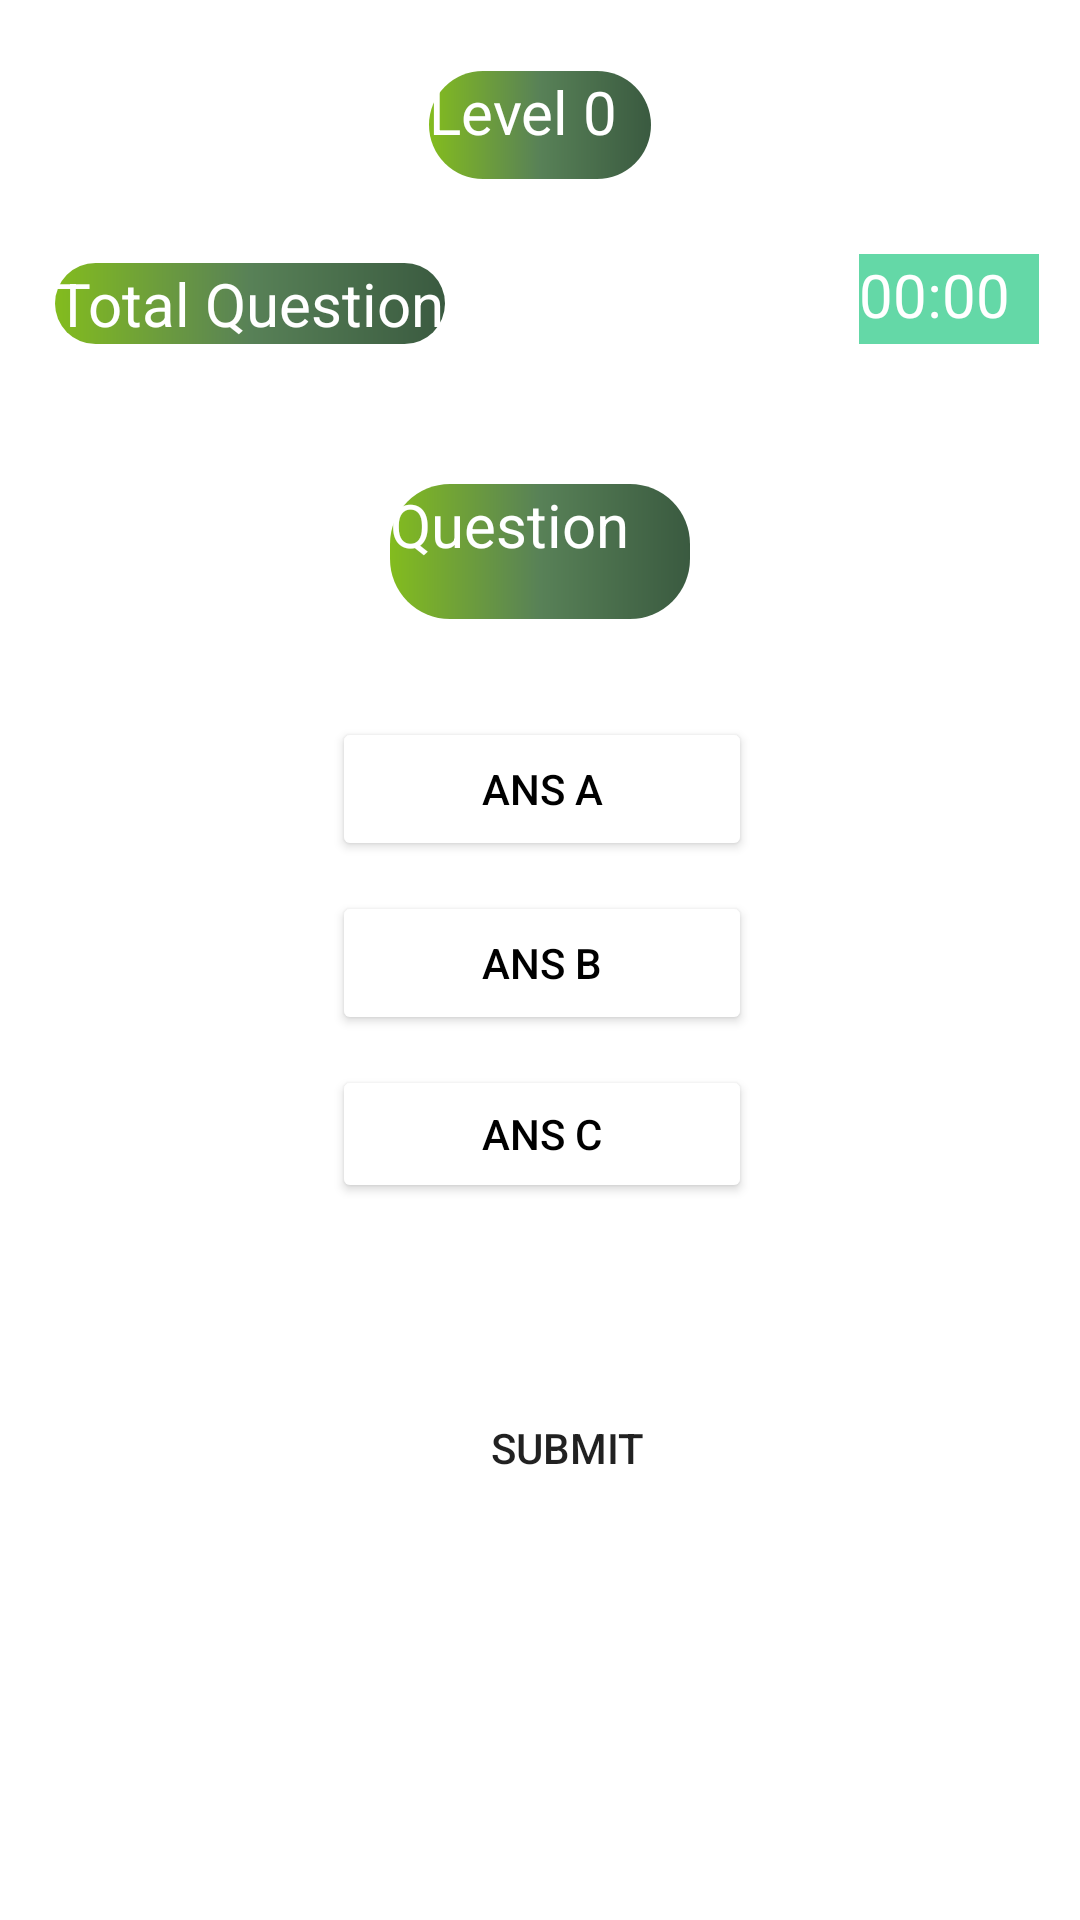

This screen was rendered from an Android layout file. Write that file and the resources it references.
<!-- AndroidManifest.xml: application theme Theme.Kid_Game -->
<!-- res/layout/activity_level1.xml -->
<?xml version="1.0" encoding="utf-8"?>
<androidx.constraintlayout.widget.ConstraintLayout xmlns:android="http://schemas.android.com/apk/res/android"
    xmlns:app="http://schemas.android.com/apk/res-auto"
    xmlns:tools="http://schemas.android.com/tools"
    android:layout_width="match_parent"
    android:layout_height="match_parent"
    tools:context=".Level1"
    android:background="@drawable/kid1">


    <TextView
        android:id="@+id/idLevel"
        android:layout_width="74dp"
        android:layout_height="36dp"
        android:textColor="@color/white"
        android:text="Level 0"
        android:background="@drawable/round_textview"
        android:textSize="20sp"
        app:layout_constraintBottom_toBottomOf="parent"
        app:layout_constraintEnd_toEndOf="parent"
        app:layout_constraintStart_toStartOf="parent"
        app:layout_constraintTop_toTopOf="parent"
        app:layout_constraintVertical_bias="0.039" />

    <TextView
        android:id="@+id/idTotalQ"
        android:layout_width="wrap_content"
        android:layout_height="wrap_content"
        android:background="@drawable/round_textview"
        android:text="Total Question"
        android:textSize="20sp"
        android:textColor="@color/white"
        app:layout_constraintBottom_toBottomOf="parent"
        app:layout_constraintEnd_toStartOf="@+id/idTimer"
        app:layout_constraintHorizontal_bias="0.118"
        app:layout_constraintStart_toStartOf="parent"
        app:layout_constraintTop_toTopOf="parent"
        app:layout_constraintVertical_bias="0.143" />

    <TextView
        android:id="@+id/idQuestion"
        android:layout_width="100dp"
        android:layout_height="45dp"
        android:background="@drawable/round_textview"
        android:textColor="@color/white"
        android:text="Question"
        android:textSize="20sp"
        app:layout_constraintBottom_toBottomOf="parent"
        app:layout_constraintEnd_toEndOf="parent"
        app:layout_constraintStart_toStartOf="parent"
        app:layout_constraintTop_toBottomOf="@+id/idLevel"
        app:layout_constraintVertical_bias="0.19" />

    <TextView
        android:id="@+id/idTimer"
        android:layout_width="60dp"
        android:layout_height="30dp"
        android:background="@color/MediumAquamarine"
        android:text="00:00"
        android:textColor="@color/white"
        android:textSize="20sp"

        app:layout_constraintBottom_toBottomOf="parent"
        app:layout_constraintEnd_toEndOf="parent"
        app:layout_constraintHorizontal_bias="0.954"
        app:layout_constraintStart_toStartOf="parent"
        app:layout_constraintTop_toTopOf="parent"
        app:layout_constraintVertical_bias="0.139" />


    <LinearLayout
        android:id="@+id/idLinearLayout"
        android:layout_width="149dp"
        android:layout_height="172dp"
        android:layout_centerInParent="true"
        android:layout_centerHorizontal="true"

        android:orientation="vertical"
        app:layout_constraintBottom_toBottomOf="parent"
        app:layout_constraintEnd_toEndOf="parent"
        app:layout_constraintStart_toStartOf="parent"
        app:layout_constraintTop_toTopOf="parent">

        <Button
            android:id="@+id/idansA"
            android:layout_width="140dp"
            android:layout_height="wrap_content"

            android:layout_margin="5dp"
            android:backgroundTint="@color/white"
            android:text="Ans A"
            android:textColor="@color/black" />

        <Button
            android:id="@+id/idansB"
            android:layout_width="140dp"
            android:layout_height="wrap_content"
            android:layout_margin="5dp"
            android:backgroundTint="@color/white"
            android:text="Ans B"
            android:textColor="@color/black" />

        <Button
            android:id="@+id/idansC"
            android:layout_width="140dp"
            android:layout_height="wrap_content"
            android:layout_margin="5dp"
            android:backgroundTint="@color/white"
            android:text="Ans C"
            android:textColor="@color/black" />


    </LinearLayout>

    <Button
        android:id="@+id/idSubmit"
        android:layout_width="wrap_content"
        android:layout_height="wrap_content"
        android:background="@drawable/rounded"
        android:text="Submit"
        app:layout_constraintBottom_toBottomOf="parent"
        app:layout_constraintEnd_toEndOf="parent"
        app:layout_constraintHorizontal_bias="0.533"
        app:layout_constraintStart_toStartOf="parent"
        app:layout_constraintTop_toTopOf="parent"
        app:layout_constraintVertical_bias="0.775" />

</androidx.constraintlayout.widget.ConstraintLayout>
<!-- resources referenced by this layout -->
<resources>
  <color name="MediumAquamarine">#64D8A7</color>
  <color name="black">#FF000000</color>
  <color name="white">#FFFFFFFF</color>
  <!-- drawable round_textview (drawable) -->
  <?xml version="1.0" encoding="utf-8"?>
  <shape xmlns:android="http://schemas.android.com/apk/res/android"  android:shape="rectangle">
  
      <corners android:radius="20dp"/>
      <gradient
          android:startColor="#83BC1E"
          android:centerColor="#588157"
          android:endColor="#3a5a40"
          android:type="linear" />
  </shape>
  <style name="Theme.Kid_Game" parent="Theme.MaterialComponents.DayNight.NoActionBar">
          
          <item name="colorPrimary">@color/purple_500</item>
          <item name="colorPrimaryVariant">@color/purple_700</item>
          <item name="colorOnPrimary">@color/white</item>
          
          <item name="colorSecondary">@color/teal_200</item>
          <item name="colorSecondaryVariant">@color/teal_700</item>
          <item name="colorOnSecondary">@color/black</item>
          
          <item name="android:statusBarColor" tools:targetApi="l">?attr/colorPrimaryVariant</item>
          
      </style>
  <color name="purple_500">#FF6200EE</color>
  <color name="purple_700">#FF3700B3</color>
  <color name="teal_200">#FF03DAC5</color>
  <color name="teal_700">#FF018786</color>
</resources>
